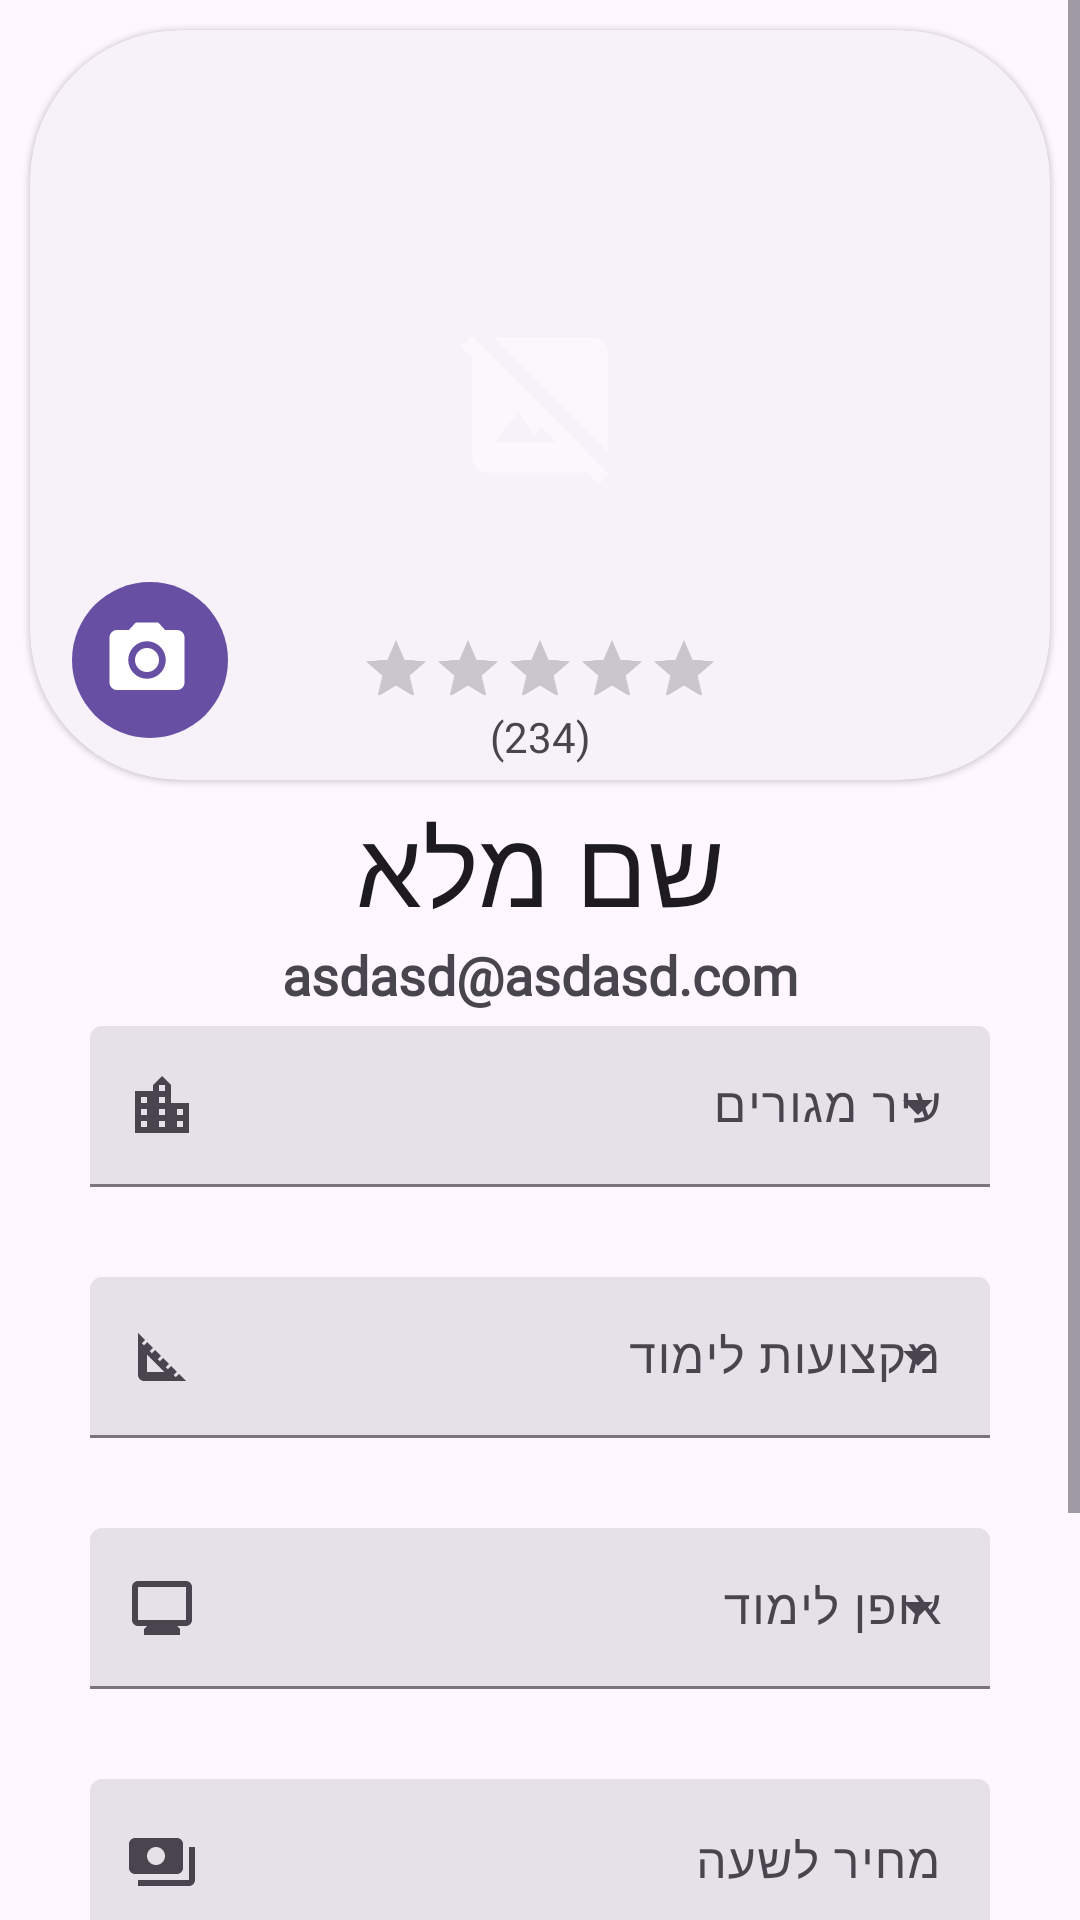

Layout XML and referenced resources for this Android screen:
<!-- AndroidManifest.xml: application theme Theme.MorePrati -->
<!-- res/layout/fragment_teacher_edit.xml -->
<?xml version="1.0" encoding="utf-8"?>
<ScrollView xmlns:android="http://schemas.android.com/apk/res/android"
    xmlns:tools="http://schemas.android.com/tools"
    xmlns:app="http://schemas.android.com/apk/res-auto"
    tools:context=".fragments.TeacherEditFragment"
    android:layout_width="match_parent"
    android:layout_height="match_parent" >


<LinearLayout
    android:layout_width="match_parent"
    android:layout_height="match_parent"
    android:orientation="vertical">


        <com.google.android.material.card.MaterialCardView
            android:layout_width="wrap_content"
            android:layout_height="wrap_content"
            style="@style/Widget.Material3.CardView.Elevated"
            app:cardCornerRadius="50dp"
            android:layout_marginHorizontal="10dp"
            android:layout_marginTop="10dp"

            >

            <RelativeLayout
                android:layout_width="match_parent"
                android:layout_height="250dp">


                <ImageView
                    android:alpha="0.5"
                    android:layout_width="60dp"
                    android:layout_height="60dp"
                    android:layout_centerVertical="true"
                    android:layout_centerHorizontal="true"
                    android:src="@drawable/baseline_hide_image_24"

                    />


                <com.google.android.material.imageview.ShapeableImageView
                    android:id="@+id/profilePic"
                    android:layout_width="match_parent"
                    android:layout_height="250dp"
                    android:scaleType="centerCrop"
                    />




                <androidx.constraintlayout.widget.ConstraintLayout
                    android:layout_width="match_parent"
                    android:layout_height="250dp">

                    

                    <com.google.android.material.button.MaterialButton
                        android:id="@+id/cameraButton"
                        style="?attr/materialIconButtonFilledStyle"
                        android:layout_width="60dp"
                        android:layout_height="60dp"
                        app:icon="@drawable/baseline_camera_alt_24"
                        app:iconSize="30dp"
                        app:layout_constraintBottom_toBottomOf="parent"
                        app:layout_constraintStart_toStartOf="parent"
                        android:layout_marginStart="10dp"
                        android:layout_marginBottom="10dp"/>

                    <RatingBar
                        android:id="@+id/displayedRating"
                        android:layout_width="wrap_content"
                        android:layout_height="41dp"
                        android:scaleX="0.5"
                        android:scaleY="0.5"
                        android:isIndicator="true"
                        app:layout_constraintBottom_toBottomOf="parent"
                        app:layout_constraintEnd_toEndOf="parent"
                        app:layout_constraintStart_toStartOf="parent"
                        android:layout_marginBottom="18dp"/>

                    <TextView
                        android:id="@+id/howManyRated"
                        android:layout_width="wrap_content"
                        android:layout_height="wrap_content"
                        android:text="(234)"
                        app:layout_constraintBottom_toBottomOf="parent"
                        app:layout_constraintEnd_toEndOf="parent"
                        app:layout_constraintStart_toStartOf="parent"
                        android:layout_marginBottom="5dp"
                        android:fontFamily="@font/heebo_variablefont_wght"


                        />


                </androidx.constraintlayout.widget.ConstraintLayout>



            </RelativeLayout>


        </com.google.android.material.card.MaterialCardView>
    <TextView
        android:gravity="center"
        android:id="@+id/fullname"
        android:layout_width="match_parent"
        android:layout_height="wrap_content"
        android:text="שם מלא"
        android:textSize="35sp"
        android:layout_marginTop="5dp"
        android:textAppearance="?attr/textAppearanceTitleMedium"
        android:fontFamily="@font/heebo_variablefont_wght"

        />
    <TextView
        android:id="@+id/email"
        android:layout_width="match_parent"
        android:layout_height="wrap_content"
        android:textSize="18sp"
        android:textStyle="bold"
        android:text="asdasd@asdasd.com"
        android:gravity="center"
        android:fontFamily="@font/heebo_variablefont_wght"

        />


    <com.google.android.material.textfield.TextInputLayout
            style="@style/Widget.Material3.TextInputLayout.FilledBox.Dense.ExposedDropdownMenu"
            android:layout_width="match_parent"
            android:layout_height="wrap_content"
            android:layout_marginBottom="30dp"
            android:layout_marginHorizontal="30dp"

            android:layout_marginTop="5dp"
            app:startIconDrawable="@drawable/baseline_location_city_24"


            >

            <AutoCompleteTextView

                android:id="@+id/cityMenu"
                android:layout_width="match_parent"
                android:layout_height="wrap_content"
                android:completionThreshold="1"
                android:hint="עיר מגורים"
                android:fontFamily="@font/heebo_variablefont_wght"


                />
        </com.google.android.material.textfield.TextInputLayout>

        <com.google.android.material.textfield.TextInputLayout
            style="@style/Widget.Material3.TextInputLayout.FilledBox.Dense.ExposedDropdownMenu"
            android:layout_width="match_parent"
            android:layout_height="wrap_content"
            android:layout_marginHorizontal="30dp"
            android:layout_marginBottom="30dp"
            app:startIconDrawable="@drawable/baseline_square_foot_24"
            >

            <MultiAutoCompleteTextView
                android:id="@+id/subjects"
                android:layout_width="match_parent"
                android:layout_height="wrap_content"
                android:hint="מקצועות לימוד"
                android:completionThreshold="1"
                android:inputType="textMultiLine"
                android:fontFamily="@font/heebo_variablefont_wght"


                />


        </com.google.android.material.textfield.TextInputLayout>
        <com.google.android.material.textfield.TextInputLayout
            style="@style/Widget.Material3.TextInputLayout.FilledBox.Dense.ExposedDropdownMenu"
            android:layout_width="match_parent"
            android:layout_height="wrap_content"
            android:layout_marginHorizontal="30dp"
            android:layout_marginBottom="30dp"
            app:startIconDrawable="@drawable/baseline_monitor_24"
            >


            <AutoCompleteTextView
                android:id="@+id/wayOfLearning"
                android:layout_width="match_parent"
                android:layout_height="wrap_content"
                android:hint="אופן לימוד"
                android:completionThreshold="1"
                android:inputType="textMultiLine"
                android:fontFamily="@font/heebo_variablefont_wght"

                />


        </com.google.android.material.textfield.TextInputLayout>



        <com.google.android.material.textfield.TextInputLayout
            style="?attr/textInputFilledStyle"
            android:layout_width="match_parent"
            android:layout_height="wrap_content"
            android:hint="מחיר לשעה"
            android:layout_marginHorizontal="30dp"
            android:layout_marginBottom="30dp"
            app:startIconDrawable="@drawable/baseline_payments_24"
            android:id="@+id/pricePerHour"


            >

            <com.google.android.material.textfield.TextInputEditText
                android:layout_width="match_parent"
                android:layout_height="wrap_content"
                android:fontFamily="@font/heebo_variablefont_wght"

                />

        </com.google.android.material.textfield.TextInputLayout>

        <com.google.android.material.textfield.TextInputLayout
            style="?attr/textInputFilledStyle"
            android:layout_width="match_parent"
            android:layout_height="wrap_content"
            android:inputType="textMultiLine"
            android:lines="5"
            android:layout_marginHorizontal="30dp"
            android:layout_marginBottom="30dp"
            android:hint="תיאור"
            app:startIconDrawable="@drawable/baseline_notes_24"
            android:id="@+id/description"

            >

            <com.google.android.material.textfield.TextInputEditText
                android:layout_width="match_parent"
                android:layout_height="wrap_content"
                />

        </com.google.android.material.textfield.TextInputLayout>


        <RelativeLayout
            xmlns:android="http://schemas.android.com/apk/res/android"
            android:layout_width="match_parent"
            android:layout_height="match_parent">

            

            <Button
                android:layout_marginHorizontal="30dp"
                android:id="@+id/updateButton"
                android:layout_width="wrap_content"
                android:layout_height="wrap_content"
                android:text="עדכן פרופיל"
                android:fontFamily="@font/heebo_variablefont_wght"

                android:layout_alignParentEnd="true" /> 

        </RelativeLayout>


</LinearLayout>
</ScrollView>
<!-- resources referenced by this layout -->
<resources>
  <!-- drawable baseline_camera_alt_24 (drawable) -->
  <vector xmlns:android="http://schemas.android.com/apk/res/android" android:autoMirrored="true" android:height="24dp" android:tint="#FFFFFF" android:viewportHeight="24" android:viewportWidth="24" android:width="24dp">
        
      <path android:fillColor="@android:color/white" android:pathData="M12,12m-3.2,0a3.2,3.2 0,1 1,6.4 0a3.2,3.2 0,1 1,-6.4 0"/>
        
      <path android:fillColor="@android:color/white" android:pathData="M9,2L7.17,4L4,4c-1.1,0 -2,0.9 -2,2v12c0,1.1 0.9,2 2,2h16c1.1,0 2,-0.9 2,-2L22,6c0,-1.1 -0.9,-2 -2,-2h-3.17L15,2L9,2zM12,17c-2.76,0 -5,-2.24 -5,-5s2.24,-5 5,-5 5,2.24 5,5 -2.24,5 -5,5z"/>
      
  </vector>
  <!-- drawable baseline_hide_image_24 (drawable) -->
  <vector xmlns:android="http://schemas.android.com/apk/res/android" android:autoMirrored="true" android:height="5dp" android:tint="#FFFFFF" android:viewportHeight="24" android:viewportWidth="24" android:width="5dp">
        
      <path android:fillColor="@android:color/white" android:pathData="M21,5c0,-1.1 -0.9,-2 -2,-2H5.83L21,18.17V5z"/>
        
      <path android:fillColor="@android:color/white" android:pathData="M2.81,2.81L1.39,4.22L3,5.83V19c0,1.1 0.9,2 2,2h13.17l1.61,1.61l1.41,-1.41L2.81,2.81zM6,17l3,-4l2.25,3l0.82,-1.1l2.1,2.1H6z"/>
      
  </vector>
  <!-- drawable baseline_location_city_24 (drawable) -->
  <vector xmlns:android="http://schemas.android.com/apk/res/android" android:autoMirrored="true" android:height="24dp" android:tint="#FFFFFF" android:viewportHeight="24" android:viewportWidth="24" android:width="24dp">
        
      <path android:fillColor="@android:color/white" android:pathData="M15,11L15,5l-3,-3 -3,3v2L3,7v14h18L21,11h-6zM7,19L5,19v-2h2v2zM7,15L5,15v-2h2v2zM7,11L5,11L5,9h2v2zM13,19h-2v-2h2v2zM13,15h-2v-2h2v2zM13,11h-2L11,9h2v2zM13,7h-2L11,5h2v2zM19,19h-2v-2h2v2zM19,15h-2v-2h2v2z"/>
      
  </vector>
  <!-- drawable baseline_monitor_24 (drawable) -->
  <vector xmlns:android="http://schemas.android.com/apk/res/android" android:autoMirrored="true" android:height="24dp" android:tint="#FFFFFF" android:viewportHeight="24" android:viewportWidth="24" android:width="24dp">
        
      <path android:fillColor="@android:color/white" android:pathData="M20,3L4,3c-1.1,0 -2,0.9 -2,2v11c0,1.1 0.9,2 2,2h3l-1,1v2h12v-2l-1,-1h3c1.1,0 2,-0.9 2,-2L22,5c0,-1.1 -0.9,-2 -2,-2zM20,16L4,16L4,5h16v11z"/>
      
  </vector>
  <!-- drawable baseline_payments_24 (drawable) -->
  <vector xmlns:android="http://schemas.android.com/apk/res/android" android:autoMirrored="true" android:height="24dp" android:tint="#FFFFFF" android:viewportHeight="24" android:viewportWidth="24" android:width="24dp">
        
      <path android:fillColor="@android:color/white" android:pathData="M19,14L19,6c0,-1.1 -0.9,-2 -2,-2L3,4c-1.1,0 -2,0.9 -2,2v8c0,1.1 0.9,2 2,2h14c1.1,0 2,-0.9 2,-2zM10,13c-1.66,0 -3,-1.34 -3,-3s1.34,-3 3,-3 3,1.34 3,3 -1.34,3 -3,3zM23,7v11c0,1.1 -0.9,2 -2,2L4,20v-2h17L21,7h2z"/>
      
  </vector>
  <!-- drawable baseline_square_foot_24 (drawable) -->
  <vector xmlns:android="http://schemas.android.com/apk/res/android" android:autoMirrored="true" android:height="24dp" android:tint="#FFFFFF" android:viewportHeight="24" android:viewportWidth="24" android:width="24dp">
        
      <path android:fillColor="@android:color/white" android:pathData="M17.66,17.66l-1.06,1.06l-0.71,-0.71l1.06,-1.06l-1.94,-1.94l-1.06,1.06l-0.71,-0.71l1.06,-1.06l-1.94,-1.94l-1.06,1.06l-0.71,-0.71l1.06,-1.06L9.7,9.7l-1.06,1.06l-0.71,-0.71l1.06,-1.06L7.05,7.05L5.99,8.11L5.28,7.4l1.06,-1.06L4,4v14c0,1.1 0.9,2 2,2h14L17.66,17.66zM7,17v-5.76L12.76,17H7z"/>
      
  </vector>
  <style name="Theme.MorePrati" parent="Base.Theme.MorePrati" />
  <style name="Base.Theme.MorePrati" parent="Theme.Material3.DayNight.NoActionBar">
          
          
      </style>
</resources>
